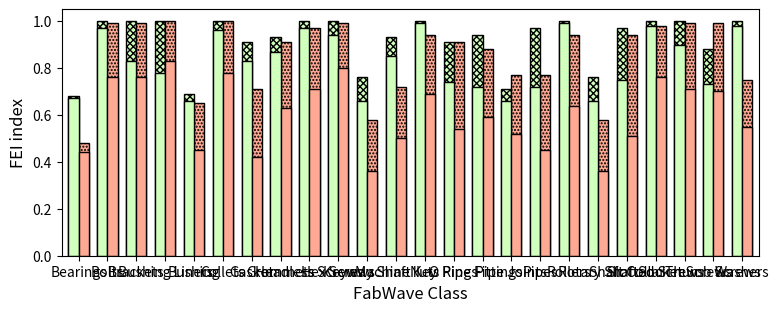

Write the Python code that produced this figure. (Note: this script raises an exception after producing the figure.)
#!/usr/bin/python

import matplotlib.pyplot as plt
import numpy as np
import sys
import string

benchmark = 'class'
mydpi = 600
pltsize = (9, 3.2)

nbits = ['Naive 2 slices', 'Naive 4 slices', 'Neighborhoods 2 slices', 'Neighborhoods 4 slices']

data = {
    'class_naive' : {
        '2_slices' : [0.67, 0.97, 0.83, 0.78, 0.66, 0.96, 0.83, 0.87, 0.97, 0.94, 0.66, 0.85, 0.99, 0.74, 0.72, 0.66, 0.72, 0.99, 0.66, 0.75, 0.98, 0.90, 0.73, 0.98],
        '4_slices' : [0.44, 0.76, 0.76, 0.83, 0.45, 0.78, 0.42, 0.63, 0.71, 0.80, 0.36, 0.50, 0.69, 0.54, 0.59, 0.52, 0.45, 0.64, 0.36, 0.51, 0.76, 0.71, 0.70, 0.55],
    },
    'class_neighborhoods' : {
        '2_slices' : [0.68, 1.00, 1.00, 1.00, 0.69, 1.00, 0.91, 0.93, 1.00, 1.00, 0.76, 0.93, 1.00, 0.91, 0.94, 0.71, 0.97, 1.00, 0.76, 0.97, 1.00, 1.00, 0.88, 1.00],
        '4_slices' : [0.48, 0.99, 0.99, 1.00, 0.65, 1.00, 0.71, 0.91, 0.97, 0.99, 0.58, 0.72, 0.94, 0.91, 0.88, 0.77, 0.77, 0.94, 0.58, 0.94, 0.98, 0.99, 0.99, 0.75],
    }
}

x_axis_labels = [
    'Bearings',
    'Bolts',
    'Brackets',
    'Bushing Liners',
    'Bushing',
    'Collets',
    'Gasket',
    'Grommets',
    'Headless Screws',
    'Hex Screws',
    'Keyway Shaft',
    'Machine Key',
    'Nuts',
    'O Rings',
    'Pipe Fittings',
    'Pipe Joints',
    'Pipes',
    'Rollers',
    'Rotary Shaft',
    'Shaft Collar',
    'Slotted Screws',
    'Socket Screws',
    'Thumb Screws',
    'Washers'
]

data8b_naive = data[benchmark+"_naive"]['2_slices']
data16b_naive = data[benchmark+"_naive"]['4_slices']

data8b_neighborhoods = data[benchmark+"_neighborhoods"]['2_slices']
data16b_neighborhoods = data[benchmark+"_neighborhoods"]['4_slices']


N = len(data8b_neighborhoods)
index = np.arange(N)  # the x locations for the groups
width = 0.35       # the width of the bars

fig, ax = plt.subplots(figsize=pltsize)

ax.margins(0.01, 0.01)

rects1_neighborhoods = ax.bar(index-width/2, data8b_neighborhoods, width, color='xkcd:very light green', hatch='xxxxx', edgecolor='black', linewidth=1)
rects2_neighborhoods = ax.bar(index+width/2, data16b_neighborhoods, width, color='xkcd:light salmon', hatch='.....', edgecolor='black', linewidth=1)

rects1_naive = ax.bar(index-width/2, data8b_naive, width, color='xkcd:very light green', edgecolor='black', linewidth=1)
rects2_naive = ax.bar(index+width/2, data16b_naive, width, color='xkcd:light salmon', edgecolor='black', linewidth=1)


# ax.set_yscale('log')
ax.set_ylim([0, 1.05])
ax.set_yticks(np.arange(0, 1.05, step=0.2))
ax.set_ylabel('FEI index', fontsize=12)
ax.set_xticks(index)
ax.set_xlabel('FabWave Class', fontsize=12)
ax.set_xticklabels(x_axis_labels, rotation='90')

ax.tick_params(axis='both', which='major', labelsize=10)

ax.legend((rects1_naive[0], rects2_naive[0], rects1_neighborhoods[0], rects2_neighborhoods[0]), nbits, fontsize=10, ncol=4, bbox_to_anchor=(0, 1.02, 1, 0.2), loc='lower center')
# ax.legend((rects1_naive[0], rects2_naive[0], rects1_neighborhoods[0], rects2_neighborhoods[0]), nbits, fontsize=9, ncol=4, loc='lower center', framealpha=0.9)

def autolabel(rects):
    for rect in rects:
        height = rect.get_height()
        ax.text(rect.get_x() + rect.get_width()/2., 1.05*height, '%2.1f' % (height), ha='center', va='bottom', fontsize=9)


# autolabel(rects1_neighborhoods)
# autolabel(rects2_neighborhoods)

# plt.show()

plt.tight_layout()
plt.savefig("../images/fei.png", dpi=mydpi, bbox_inches="tight", pad_inches=0.03)
